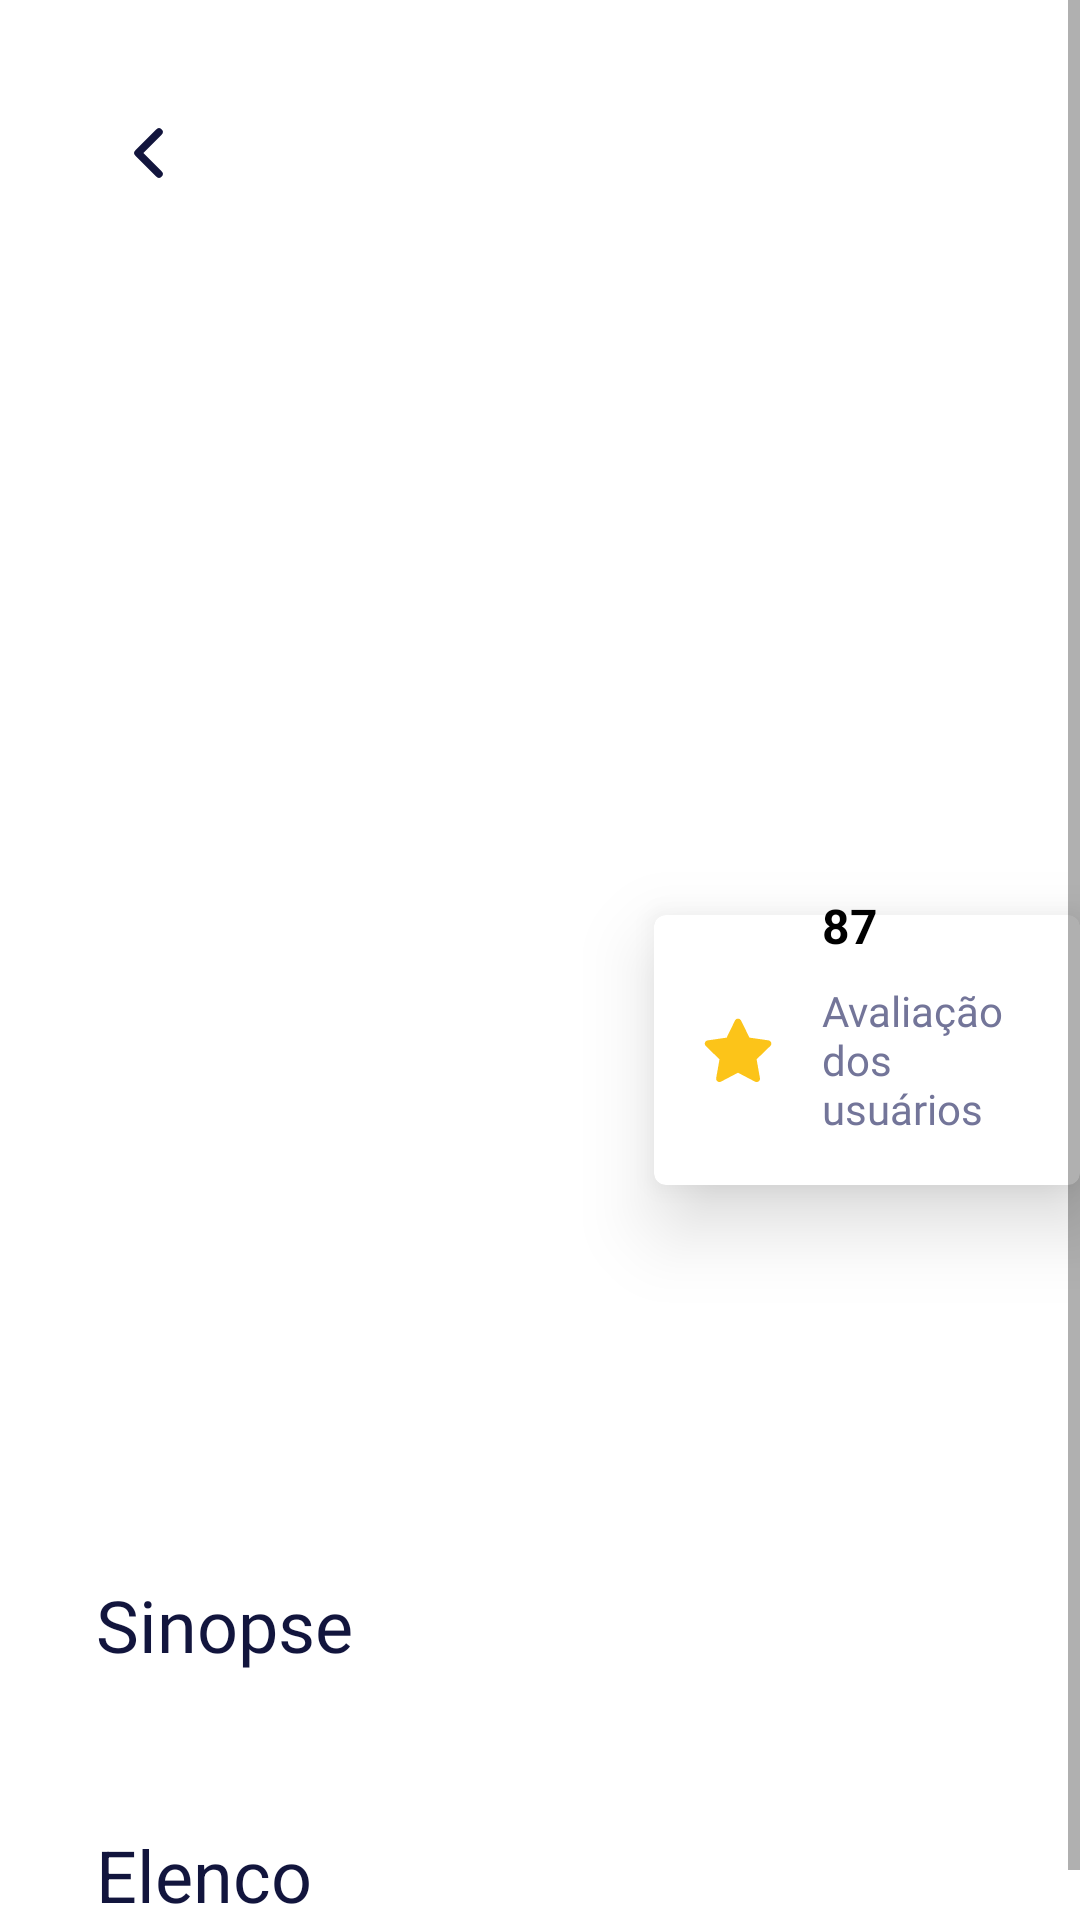

Here is an Android app screen rendered from its layout file. Give the layout XML and the strings, colors and styles it references.
<!-- AndroidManifest.xml: application theme Theme.ProjetoIntegrador -->
<!-- res/layout/activity_detail.xml -->
<?xml version="1.0" encoding="utf-8"?>
<ScrollView xmlns:android="http://schemas.android.com/apk/res/android"
    xmlns:app="http://schemas.android.com/apk/res-auto"
    xmlns:tools="http://schemas.android.com/tools"
    android:layout_width="match_parent"
    android:layout_height="match_parent">

<androidx.constraintlayout.widget.ConstraintLayout
    android:layout_width="match_parent"
    android:layout_height="match_parent"
    tools:context=".presentation.DetailActivity">

    <com.google.android.material.imageview.ShapeableImageView
        android:id="@+id/image_detail_poster"
        android:layout_width="match_parent"
        android:layout_height="350dp"
        android:layout_gravity=""
        android:contentDescription="@string/banner_description"
        android:scaleType="centerCrop"
        app:layout_constraintStart_toStartOf="parent"
        app:layout_constraintTop_toTopOf="parent"
        app:shapeAppearance="?attr/shapeAppearanceMediumComponent"
        app:shapeAppearanceOverlay="@style/poster_detail"
        tools:src="@drawable/ford_ferrari"/>

    <ToggleButton
        android:id="@+id/favorite_detail"
        android:layout_width="@dimen/medium"
        android:layout_height="@dimen/medium"
        android:layout_marginEnd="@dimen/large"
        android:background="@drawable/button_favorite"
        android:checked="false"
        android:text=""
        android:textOff=""
        android:textOn=""
        android:layout_marginLeft="@dimen/xsmall"
        android:layout_marginTop="@dimen/xsmall"
        app:layout_constraintBottom_toBottomOf="@+id/txt_movie_title"
        app:layout_constraintEnd_toEndOf="parent"
        app:layout_constraintTop_toTopOf="@+id/txt_movie_title" />


    <TextView
        android:id="@+id/txt_movie_title"
        android:layout_width="match_parent"
        android:layout_height="wrap_content"
        android:layout_marginTop="60dp"
        android:layout_marginRight="80dp"
        android:layout_marginLeft="@dimen/small"
        android:fontFamily="@font/lato_regular"
        android:textColor="@color/blue_title"
        android:textSize="@dimen/medium"
        app:layout_constraintEnd_toEndOf="parent"
        app:layout_constraintStart_toStartOf="parent"
        app:layout_constraintTop_toBottomOf="@+id/image_detail_poster"
        tools:text="Ford vs Ferrari" />

    <TextView
        android:id="@+id/txt_movie_year"
        android:layout_width="wrap_content"
        android:layout_height="wrap_content"
        android:fontFamily="@font/lato_regular"
        android:layout_marginStart="@dimen/large"
        android:layout_marginTop="@dimen/small"
        android:textColor="@color/grey_text"
        app:layout_constraintStart_toStartOf="parent"
        app:layout_constraintTop_toBottomOf="@+id/txt_movie_title"
        tools:text="2019" />

    <TextView
        android:id="@+id/txt_parental_Guidance"
        android:textColor="@color/black_50_opacity"
        android:fontFamily="@font/lato_regular"
        android:layout_width="wrap_content"
        android:layout_height="wrap_content"
        android:layout_marginStart="@dimen/medium"
        app:layout_constraintStart_toEndOf="@+id/txt_movie_year"
        app:layout_constraintTop_toTopOf="@+id/txt_movie_year"
        tools:text="PG-13" />

    <TextView
        android:id="@+id/txt_length"
        android:layout_width="wrap_content"
        android:layout_height="wrap_content"
        android:textColor="@color/black_50_opacity"
        android:fontFamily="@font/lato_regular"
        android:layout_marginStart="@dimen/medium"
        app:layout_constraintStart_toEndOf="@+id/txt_parental_Guidance"
        app:layout_constraintTop_toTopOf="@+id/txt_parental_Guidance"
        tools:text="2h 32min" />


    <TextView
        android:id="@+id/txt_sinopsys"
        android:layout_width="match_parent"
        android:layout_height="wrap_content"
        android:layout_marginLeft="@dimen/small"
        android:layout_marginTop="@dimen/small"
        android:fontFamily="@font/lato_regular"
        android:textColor="@color/black_50_opacity"
        app:layout_constraintLeft_toLeftOf="@+id/txt_sinopsys_title"
        app:layout_constraintTop_toBottomOf="@+id/txt_sinopsys_title"
        tools:text="O projetista Carroll Shelby e o piloto Ken Miles enfrentaram a interferência empresarial, as leis da física e os próprios demônios para construir um carro de corrida para a Ford Motor derrotar a hegemonia de Enzo Ferrari nas 24 horas de Le Mans" />

    <androidx.recyclerview.widget.RecyclerView
        android:id="@+id/actor_list"
        android:layout_width="wrap_content"
        android:layout_height="wrap_content"
        android:layout_marginTop="16dp"
        android:layout_marginLeft="@dimen/small"
        android:orientation="horizontal"
        app:layout_constraintLeft_toLeftOf="parent"
        app:layout_constraintTop_toBottomOf="@+id/txt_actor"
        />

    <TextView
        android:id="@+id/txt_sinopsys_title"
        android:layout_width="wrap_content"
        android:layout_height="wrap_content"
        android:textColor="@color/blue_title"
        android:textSize="@dimen/medium"
        android:fontFamily="@font/lato_regular"
        android:layout_marginTop="@dimen/large"
        android:text="@string/synopsis"
        app:layout_constraintStart_toStartOf="@+id/txt_movie_year"
        app:layout_constraintTop_toBottomOf="@+id/genres_movie_details" />

    <ImageButton
        android:id="@+id/btn_return"
        android:layout_width="wrap_content"
        android:layout_height="wrap_content"
        android:layout_marginStart="@dimen/large"
        android:layout_marginTop="@dimen/large"
        android:backgroundTint="@android:color/transparent"
        android:contentDescription="@string/return_home"
        android:src="@drawable/ic_return"
        app:layout_constraintStart_toStartOf="parent"
        app:layout_constraintTop_toTopOf="parent" />


    <com.google.android.material.card.MaterialCardView
        android:id="@+id/card_rating"
        android:layout_width="142dp"
        android:layout_height="90dp"
        style="@style/card_rating"
        app:cardElevation="16dp"
        app:layout_constraintTop_toBottomOf="@id/image_detail_poster"
        app:layout_constraintBottom_toBottomOf="@id/image_detail_poster"
        app:layout_constraintRight_toRightOf="parent"/>

    <TextView
        android:id="@+id/txt_users_rating"
        android:layout_width="80dp"
        android:layout_height="wrap_content"
        android:layout_marginTop="@dimen/xxsmall"
        android:layout_marginLeft="@dimen/small"
        android:layout_marginBottom="@dimen/small"
        android:elevation="@dimen/medium"
        android:textColor="@color/grey_text"
        android:fontFamily="@font/lato_regular"
        android:text="@string/users_review_txt"
        app:layout_constraintBottom_toBottomOf="@id/card_rating"
        app:layout_constraintLeft_toRightOf="@id/img_label_star"
         />

   <TextView
        android:id="@+id/txt_number_percent"
        android:layout_width="wrap_content"
        android:layout_height="wrap_content"
        android:layout_marginBottom="@dimen/xsmall"
       android:textStyle="bold"
        android:layout_marginLeft="@dimen/small"
        android:textColor="@color/black"
       android:textSize="@dimen/small"
        android:elevation="@dimen/large"
       android:text="87"
        app:layout_constraintBottom_toTopOf="@id/txt_users_rating"
        app:layout_constraintLeft_toRightOf="@id/img_label_star"
         />

    <ImageView
        android:id="@+id/img_label_star"
        android:layout_width="@dimen/medium"
        android:layout_height="@dimen/medium"
        android:layout_marginEnd="@dimen/small"
        android:layout_marginLeft="@dimen/small"
        android:elevation="@dimen/medium"
        android:contentDescription="@string/movie_rate"
        android:src="@drawable/ic_star"
        app:layout_constraintTop_toTopOf="@id/card_rating"
        app:layout_constraintBottom_toBottomOf="@id/card_rating"
        app:layout_constraintLeft_toLeftOf="@id/card_rating"
         />

    <androidx.recyclerview.widget.RecyclerView
        android:id="@+id/genres_movie_details"
        android:layout_width="match_parent"
        android:layout_height="wrap_content"
        android:layout_marginTop="@dimen/small"
        app:layout_constraintLeft_toLeftOf="@id/txt_sinopsys"
        app:layout_constraintStart_toStartOf="@+id/txt_movie_title"
        app:layout_constraintTop_toBottomOf="@+id/txt_parental_Guidance" />

    <TextView
        android:id="@+id/txt_actor"
        android:layout_width="wrap_content"
        android:layout_height="wrap_content"
        android:layout_marginTop="@dimen/small"
        android:textColor="@color/blue_title"
        android:textSize="@dimen/medium"
        android:text="@string/cast"
        app:layout_constraintStart_toStartOf="@+id/txt_sinopsys_title"
        app:layout_constraintTop_toBottomOf="@+id/txt_sinopsys" />


</androidx.constraintlayout.widget.ConstraintLayout>
</ScrollView>
<!-- resources referenced by this layout -->
<resources>
  <color name="black">#FF000000</color>
  <color name="black_50_opacity">#80000000</color>
  <color name="blue_title">#12153D</color>
  <color name="grey_text">#737599</color>
  <dimen name="large">32dp</dimen>
  <dimen name="medium">24dp</dimen>
  <dimen name="small">16dp</dimen>
  <dimen name="xsmall">8dp</dimen>
  <dimen name="xxsmall">2dp</dimen>
  <!-- drawable button_favorite (drawable) -->
  <?xml version="1.0" encoding="utf-8"?>
  <selector xmlns:android="http://schemas.android.com/apk/res/android">
      <item android:drawable="@drawable/ic_heart_true" android:state_checked="true"/>
      <item android:drawable="@drawable/ic_heart_false" android:state_checked="false"/>
  
  </selector>
  <!-- drawable ford_ferrari: jpg bitmap (drawable, 626946 bytes) -->
  <!-- drawable ic_return (drawable) -->
  <vector xmlns:android="http://schemas.android.com/apk/res/android"
      android:width="11dp"
      android:height="18dp"
      android:viewportWidth="11"
      android:viewportHeight="18">
    <path
        android:pathData="M9,16L2,9L9,2"
        android:strokeLineJoin="round"
        android:strokeWidth="2.5"
        android:fillColor="#00000000"
        android:strokeColor="#12153D"
        android:strokeLineCap="round"/>
  </vector>
  <!-- drawable ic_star (drawable) -->
  <vector xmlns:android="http://schemas.android.com/apk/res/android"
      android:width="18dp"
      android:height="17dp"
      android:viewportWidth="18"
      android:viewportHeight="17">
    <path
        android:pathData="M13.6333,16.5C13.5,16.5005 13.3686,16.4691 13.25,16.4083L9,14.1833L4.75,16.4083C4.612,16.4809 4.4564,16.5133 4.3009,16.5018C4.1454,16.4904 3.9962,16.4355 3.8703,16.3435C3.7445,16.2515 3.6469,16.126 3.5888,15.9813C3.5307,15.8366 3.5144,15.6785 3.5417,15.525L4.375,10.8333L0.9417,7.5C0.8345,7.3931 0.7585,7.259 0.7218,7.1122C0.6851,6.9654 0.6891,6.8114 0.7333,6.6667C0.7816,6.5186 0.8705,6.387 0.9898,6.2868C1.1091,6.1866 1.2541,6.1219 1.4083,6.1L6.1583,5.4083L8.25,1.1333C8.3182,0.9924 8.4248,0.8736 8.5574,0.7905C8.6901,0.7073 8.8434,0.6632 9,0.6632C9.1565,0.6632 9.3099,0.7073 9.4426,0.7905C9.5752,0.8736 9.6818,0.9924 9.75,1.1333L11.8667,5.4L16.6167,6.0917C16.7709,6.1136 16.9159,6.1783 17.0352,6.2785C17.1545,6.3786 17.2434,6.5102 17.2917,6.6583C17.3359,6.8031 17.3398,6.9571 17.3031,7.1039C17.2664,7.2507 17.1904,7.3848 17.0833,7.4917L13.65,10.825L14.4833,15.5167C14.5131,15.6729 14.4975,15.8344 14.4384,15.982C14.3794,16.1297 14.2793,16.2574 14.15,16.35C13.9991,16.4557 13.8174,16.5085 13.6333,16.5Z"
        android:fillColor="#FCC419"/>
  </vector>
  <string name="banner_description">Imagem do filme</string>
  <string name="cast">Elenco</string>
  <string name="movie_rate">Avaliação dos usuários</string>
  <string name="return_home">Retornar</string>
  <string name="synopsis">Sinopse</string>
  <string name="users_review_txt">Avaliação dos usuários</string>
  <style name="poster_detail" parent="">
          <item name="cornerSizeBottomLeft">40dp</item>
          <item name="cornerSizeBottomRight">0dp</item>
          <item name="cornerSizeTopLeft">0dp</item>
          <item name="cornerSizeTopRight">0dp</item>
      </style>
  <style name="Theme.ProjetoIntegrador" parent="Theme.MaterialComponents.DayNight.NoActionBar">
      </style>
</resources>
